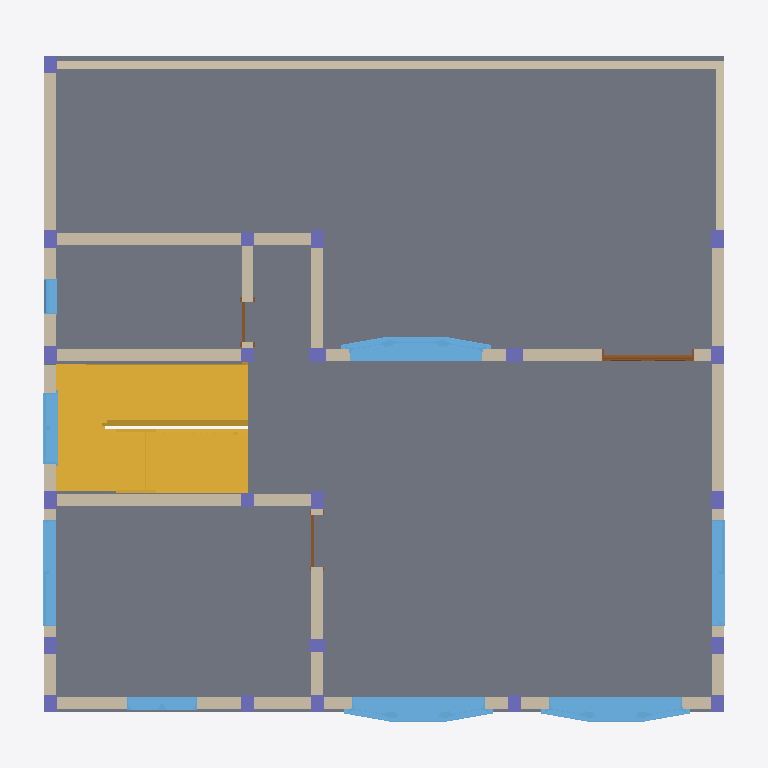
Plan cut of the same IFC building model at storey '01_Floor' (level 4.00 m, cut at 5.40 m), seen from above with north up, elements coloured by IFC class: 26 walls (beige), 22 columns (violet), 9 windows (light blue), 3 doors (brown), 2 stairs (yellow), 1 slab (grey). Cut surfaces are drawn darker.
Extent 12.2 m × 11.8 m × 10.3 m (x, y, z). Storeys (4): FL at -1.00 m; GF at 0.00 m; 01_Floor at 4.00 m; 02_Floor at 8.00 m. Elements (430): 167 IfcBeam, 116 IfcWall, 80 IfcColumn, 30 IfcFooting, 21 IfcWindow, 11 IfcDoor, 3 IfcSlab, 2 IfcStair.

HEADER;
FILE_DESCRIPTION(('ViewDefinition [ReferenceView_V1.2, IFC-SG]','RevitIdentifiers [VersionGUID: 02bc889a-596a-4228-93c6-2e98d4a88155, NumberOfSaves: 22]','CoordinateReference [CoordinateBase: Project Base Point]'),'2;1');
FILE_NAME('Duplex_House2.ifc','2024-08-01T20:41:05+05:30',(''),(''),'IfcOpenShell v0.7.0-c7830e9e5','BlenderBIM [number]-47704b1','');
FILE_SCHEMA(('IFC4'));
ENDSEC;
DATA;
#110=IFCPROJECT('30hahNEbb0VfyRcaSM$EcX',#18,'0001',$,$,'Project Name','Project Status',(#100,#108),#97);
#133=IFCSITE('30hahNEbb0VfyRcaSM$EcZ',#18,'Default',$,$,#132,$,$,.ELEMENT.,$,$,$,$,$);
#115=IFCBUILDING('30hahNEbb0VfyRcaSM$EcW',#18,'',$,$,#113,$,'',.ELEMENT.,$,$,$);
#119=IFCBUILDINGSTOREY('2V9aouEDrCXQlDBPocZe_9',#18,'FL',$,'Level:8mm Head',#118,$,'FL',.ELEMENT.,-1000.000000000001);
#122=IFCBUILDINGSTOREY('3Zu5Bv0LOHrPC10026FoQQ',#18,'GF',$,'Level:8mm Head',#121,$,'GF',.ELEMENT.,0.0);
#126=IFCBUILDINGSTOREY('15Z0v90RiHrPC20026FoKR',#18,'01_Floor',$,'Level:8mm Head',#125,$,'01_Floor',.ELEMENT.,4000.0000000000005);
#130=IFCBUILDINGSTOREY('2V9aouEDrCXQlDBPocZeZg',#18,'02_Floor',$,'Level:8mm Head',#129,$,'02_Floor',.ELEMENT.,8000.000000000077);
#13018=IFCSLAB('3ACTo$KSPEcerWWFn69rZV',#18,'Foundation Slab:Slab_Floor_150mm:380168',$,'Foundation Slab:Slab_Floor_150mm',#13005,#13017,'380168',.FLOOR.);
#13047=IFCSTAIR('3ACTo$KSPEcerWWFn69q3N',#18,'Assembled Stair:Stair:382208',$,'Assembled Stair:190mm max riser 250mm going',#13046,$,'382208',.HALF_TURN_STAIR.);
#16479=IFCSTAIR('0gvCqeWlT3uOZzyeh$t6y_',#18,'Assembled Stair:Stair:385468',$,'Assembled Stair:190mm max riser 250mm going',#16478,$,'385468',.HALF_TURN_STAIR.);
#18440=IFCWALL('3IWWCBn1D6MfyP_JCN4cAh',#18,'Basic Wall:Generic - 140mm Masonry:390379',$,'Basic Wall:Generic - 140mm Masonry',#18425,#18439,'390379',.PARAPET.);
#20210=IFCWINDOW('3rXFwFYqP22gIqUIEPBKme',#18,'Window-Bay-Casement-10_Degree_Angle:W2:416887',$,'Window-Bay-Casement-10_Degree_Angle:W2',#22236,#20206,'416887',1704.9323708848706,2675.9405761633125,.WINDOW.,.NOTDEFINED.,$);
#21066=IFCWINDOW('0qJzF1$Pv9TgUAUdEvQUiu',#18,'Window-Bay-Casement-10_Degree_Angle:W2:426116',$,'Window-Bay-Casement-10_Degree_Angle:W2',#22334,#21062,'426116',1704.9323708848706,2675.9405761633125,.WINDOW.,.NOTDEFINED.,$);
#20276=IFCWINDOW('3rXFwFYqP22gIqUIEPBKr0',#18,'Window-Bay-Casement-10_Degree_Angle:W2:417055',$,'Window-Bay-Casement-10_Degree_Angle:W2',#22432,#20272,'417055',1704.9323708848706,2675.9405761633125,.WINDOW.,.NOTDEFINED.,$);
#18104=IFCWALL('3i569$V3DCnRKWvmcyxGHE',#18,'Basic Wall:EXT_Wall - 200mm:388806',$,'Basic Wall:EXT_Wall - 200mm',#18092,#18103,'388806',.NOTDEFINED.);
#18367=IFCWALL('3i569$V3DCnRKWvmcyxHj6',#18,'Basic Wall:INT_Wall - 200mm:389582',$,'Basic Wall:INT_Wall - 200mm',#18355,#18366,'389582',.NOTDEFINED.);
#18518=IFCWALL('3PPeamTr9Fh94kpS3uXAHd',#18,'Basic Wall:INT_Wall - 200mm:390997',$,'Basic Wall:INT_Wall - 200mm',#18506,#18517,'390997',.NOTDEFINED.);
#17451=IFCWALL('0gvCqeWlT3uOZzyeh$t6o2',#18,'Basic Wall:EXT_Wall - 200mm:385536',$,'Basic Wall:EXT_Wall - 200mm',#17439,#17450,'385536',.SOLIDWALL.);
#17071=IFCWALL('0gvCqeWlT3uOZzyeh$t6zq',#18,'Basic Wall:EXT_Wall - 200mm:385526',$,'Basic Wall:EXT_Wall - 200mm',#17059,#17070,'385526',.SOLIDWALL.);
#20723=IFCWINDOW('3rXFwFYqP22gIqUIEPBMn2',#18,'Window-Sliding-Double:W4:424989',$,'Window-Sliding-Double:W4',#22218,#20719,'424989',1524.0000000000043,1828.799999999999,.WINDOW.,.NOTDEFINED.,$);
#21007=IFCWINDOW('0qJzF1$Pv9TgUAUdEvQHNG',#18,'Window-Sliding-Double:W4:425580',$,'Window-Sliding-Double:W4',#22276,#21003,'425580',1524.0000000000043,1828.799999999999,.WINDOW.,.NOTDEFINED.,$);
#17261=IFCWALL('0gvCqeWlT3uOZzyeh$t6zv',#18,'Basic Wall:EXT_Wall - 200mm:385531',$,'Basic Wall:EXT_Wall - 200mm',#17244,#17260,'385531',.SOLIDWALL.);
#18480=IFCWALL('3IWWCBn1D6MfyP_JCN4c3U',#18,'Basic Wall:Generic - 140mm Masonry:390814',$,'Basic Wall:Generic - 140mm Masonry',#18468,#18479,'390814',.NOTDEFINED.);
#18174=IFCWALL('3i569$V3DCnRKWvmcyxGLQ',#18,'Basic Wall:EXT_Wall - 200mm:389074',$,'Basic Wall:EXT_Wall - 200mm',#18162,#18173,'389074',.NOTDEFINED.);
#17036=IFCWALL('0gvCqeWlT3uOZzyeh$t6zt',#18,'Basic Wall:EXT_Wall - 200mm:385525',$,'Basic Wall:EXT_Wall - 200mm',#17024,#17035,'385525',.SOLIDWALL.);
#18254=IFCWALL('3i569$V3DCnRKWvmcyxHe7',#18,'Basic Wall:EXT_Wall - 200mm:389263',$,'Basic Wall:EXT_Wall - 200mm',#18237,#18253,'389263',.NOTDEFINED.);
#18332=IFCWALL('3i569$V3DCnRKWvmcyxHlX',#18,'Basic Wall:INT_Wall - 200mm:389481',$,'Basic Wall:INT_Wall - 200mm',#18315,#18331,'389481',.NOTDEFINED.);
#19929=IFCWINDOW('3rXFwFYqP22gIqUIEPBL94',#18,'Window-Casement-Double-Transom:W1_48 x 72:410139',$,'Window-Casement-Double-Transom:W1_48 x 72',#22296,#19925,'410139',1828.8000000000045,1219.199999999999,.WINDOW.,.NOTDEFINED.,$);
#19869=IFCWINDOW('3rXFwFYqP22gIqUIEPBL6A',#18,'Window-Casement-Double-Transom:W1_48 x 72:410069',$,'Window-Casement-Double-Transom:W1_48 x 72',#22256,#19865,'410069',1828.8000000000045,1219.2,.WINDOW.,.NOTDEFINED.,$);
#17416=IFCWALL('0gvCqeWlT3uOZzyeh$t6zz',#18,'Basic Wall:EXT_Wall - 200mm:385535',$,'Basic Wall:EXT_Wall - 200mm',#17399,#17415,'385535',.SOLIDWALL.);
#17221=IFCWALL('0gvCqeWlT3uOZzyeh$t6zu',#18,'Basic Wall:EXT_Wall - 200mm:385530',$,'Basic Wall:EXT_Wall - 200mm',#17209,#17220,'385530',.SOLIDWALL.);
#18139=IFCWALL('3i569$V3DCnRKWvmcyxGNj',#18,'Basic Wall:EXT_Wall - 200mm:388965',$,'Basic Wall:EXT_Wall - 200mm',#18127,#18138,'388965',.NOTDEFINED.);
#18402=IFCWALL('3i569$V3DCnRKWvmcyxHY8',#18,'Basic Wall:INT_Wall - 200mm:389632',$,'Basic Wall:INT_Wall - 200mm',#18390,#18401,'389632',.NOTDEFINED.);
#17186=IFCWALL('0gvCqeWlT3uOZzyeh$t6zx',#18,'Basic Wall:EXT_Wall - 200mm:385529',$,'Basic Wall:EXT_Wall - 200mm',#17169,#17185,'385529',.SOLIDWALL.);
#18558=IFCWALL('3PPeamTr9Fh94kpS3uXAJ1',#18,'Basic Wall:INT_Wall - 200mm:391155',$,'Basic Wall:INT_Wall - 200mm',#18541,#18557,'391155',.NOTDEFINED.);
#17376=IFCWALL('0gvCqeWlT3uOZzyeh$t6zy',#18,'Basic Wall:EXT_Wall - 200mm:385534',$,'Basic Wall:EXT_Wall - 200mm',#17359,#17375,'385534',.SOLIDWALL.);
#17491=IFCWALL('3qCEeHW_PEHvb5eQALT5bC',#18,'Basic Wall:EXT_Wall - 200mm:385693',$,'Basic Wall:EXT_Wall - 200mm',#17474,#17490,'385693',.NOTDEFINED.);
#19318=IFCDOOR('3_jdX$jlb7E9XUfzQhPXyO',#18,'Door-Exterior-Double-Full Glass-Wood_Clad:D3_1500 X 2045:400236',$,'Door-Exterior-Double-Full Glass-Wood_Clad:D3_1500 X 2045',#22452,#19314,'400236',2057.4,1574.8000000000004,.DOOR.,.DOUBLE_DOOR_SINGLE_SWING_OPPOSITE_LEFT.,$);
#18214=IFCWALL('3i569$V3DCnRKWvmcyxHh9',#18,'Basic Wall:EXT_Wall - 200mm:389185',$,'Basic Wall:EXT_Wall - 200mm',#18197,#18213,'389185',.NOTDEFINED.);
#18289=IFCWALL('3i569$V3DCnRKWvmcyxHk7',#18,'Basic Wall:INT_Wall - 200mm:389391',$,'Basic Wall:INT_Wall - 200mm',#18277,#18288,'389391',.NOTDEFINED.);
#17146=IFCWALL('0gvCqeWlT3uOZzyeh$t6zw',#18,'Basic Wall:EXT_Wall - 200mm:385528',$,'Basic Wall:EXT_Wall - 200mm',#17134,#17145,'385528',.SOLIDWALL.);
#17296=IFCWALL('0gvCqeWlT3uOZzyeh$t6z_',#18,'Basic Wall:EXT_Wall - 200mm:385532',$,'Basic Wall:EXT_Wall - 200mm',#17284,#17295,'385532',.SOLIDWALL.);
#20601=IFCWINDOW('3rXFwFYqP22gIqUIEPBNOS',#18,'Window-Louvers:W3:419395',$,'Window-Louvers:W3',#22316,#20597,'419395',609.5999999999979,609.6,.WINDOW.,.NOTDEFINED.,$);
#17111=IFCWALL('0gvCqeWlT3uOZzyeh$t6zr',#18,'Basic Wall:EXT_Wall - 200mm:385527',$,'Basic Wall:EXT_Wall - 200mm',#17094,#17110,'385527',.SOLIDWALL.);
#17336=IFCWALL('0gvCqeWlT3uOZzyeh$t6z$',#18,'Basic Wall:EXT_Wall - 200mm:385533',$,'Basic Wall:EXT_Wall - 200mm',#17319,#17335,'385533',.SOLIDWALL.);
#15035=IFCCOLUMN('0gvCqeWlT3uOZzyeh$t6$$',#18,'Concrete-Rectangular-Column:C1_230x300:385405',$,'Concrete-Rectangular-Column:C1_230x300',#15034,#15031,'385405',.COLUMN.);
#15000=IFCCOLUMN('0gvCqeWlT3uOZzyeh$t6$_',#18,'Concrete-Rectangular-Column:C1_230x300:385404',$,'Concrete-Rectangular-Column:C1_230x300',#14999,#14996,'385404',.COLUMN.);
#14510=IFCCOLUMN('0gvCqeWlT3uOZzyeh$t6$e',#18,'Concrete-Rectangular-Column:C1_230x300:385386',$,'Concrete-Rectangular-Column:C1_230x300',#14509,#14506,'385386',.COLUMN.);
#14545=IFCCOLUMN('0gvCqeWlT3uOZzyeh$t6$f',#18,'Concrete-Rectangular-Column:C1_230x300:385387',$,'Concrete-Rectangular-Column:C1_230x300',#14544,#14541,'385387',.COLUMN.);
#14580=IFCCOLUMN('0gvCqeWlT3uOZzyeh$t6$k',#18,'Concrete-Rectangular-Column:C1_230x300:385388',$,'Concrete-Rectangular-Column:C1_230x300',#14579,#14576,'385388',.COLUMN.);
#14790=IFCCOLUMN('0gvCqeWlT3uOZzyeh$t6$m',#18,'Concrete-Rectangular-Column:C1_230x300:385394',$,'Concrete-Rectangular-Column:C1_230x300',#14789,#14786,'385394',.COLUMN.);
#14825=IFCCOLUMN('0gvCqeWlT3uOZzyeh$t6$n',#18,'Concrete-Rectangular-Column:C1_230x300:385395',$,'Concrete-Rectangular-Column:C1_230x300',#14824,#14821,'385395',.COLUMN.);
#14860=IFCCOLUMN('0gvCqeWlT3uOZzyeh$t6$s',#18,'Concrete-Rectangular-Column:C1_230x300:385396',$,'Concrete-Rectangular-Column:C1_230x300',#14859,#14856,'385396',.COLUMN.);
#14930=IFCCOLUMN('0gvCqeWlT3uOZzyeh$t6$u',#18,'Concrete-Rectangular-Column:C1_230x300:385402',$,'Concrete-Rectangular-Column:C1_230x300',#14929,#14926,'385402',.COLUMN.);
#15070=IFCCOLUMN('0gvCqeWlT3uOZzyeh$t6y2',#18,'Concrete-Rectangular-Column:C1_230x300:385408',$,'Concrete-Rectangular-Column:C1_230x300',#15069,#15066,'385408',.COLUMN.);
#14475=IFCCOLUMN('0gvCqeWlT3uOZzyeh$t6$h',#18,'Concrete-Rectangular-Column:C1_230x300:385385',$,'Concrete-Rectangular-Column:C1_230x300',#14474,#14471,'385385',.COLUMN.);
#14615=IFCCOLUMN('0gvCqeWlT3uOZzyeh$t6$l',#18,'Concrete-Rectangular-Column:C1_230x300:385389',$,'Concrete-Rectangular-Column:C1_230x300',#14614,#14611,'385389',.COLUMN.);
#14650=IFCCOLUMN('0gvCqeWlT3uOZzyeh$t6$i',#18,'Concrete-Rectangular-Column:C1_230x300:385390',$,'Concrete-Rectangular-Column:C1_230x300',#14649,#14646,'385390',.COLUMN.);
#14685=IFCCOLUMN('0gvCqeWlT3uOZzyeh$t6$j',#18,'Concrete-Rectangular-Column:C1_230x300:385391',$,'Concrete-Rectangular-Column:C1_230x300',#14684,#14681,'385391',.COLUMN.);
#14720=IFCCOLUMN('0gvCqeWlT3uOZzyeh$t6$o',#18,'Concrete-Rectangular-Column:C1_230x300:385392',$,'Concrete-Rectangular-Column:C1_230x300',#14719,#14716,'385392',.COLUMN.);
#14755=IFCCOLUMN('0gvCqeWlT3uOZzyeh$t6$p',#18,'Concrete-Rectangular-Column:C1_230x300:385393',$,'Concrete-Rectangular-Column:C1_230x300',#14754,#14751,'385393',.COLUMN.);
#15140=IFCCOLUMN('0gvCqeWlT3uOZzyeh$t6y1',#18,'Concrete-Rectangular-Column:C1_230x300:385411',$,'Concrete-Rectangular-Column:C1_230x300',#15139,#15136,'385411',.COLUMN.);
#15175=IFCCOLUMN('0gvCqeWlT3uOZzyeh$t6y6',#18,'Concrete-Rectangular-Column:C1_230x300:385412',$,'Concrete-Rectangular-Column:C1_230x300',#15174,#15171,'385412',.COLUMN.);
#15210=IFCCOLUMN('0gvCqeWlT3uOZzyeh$t6y7',#18,'Concrete-Rectangular-Column:C1_230x300:385413',$,'Concrete-Rectangular-Column:C1_230x300',#15209,#15206,'385413',.COLUMN.);
#14895=IFCCOLUMN('0gvCqeWlT3uOZzyeh$t6$x',#18,'Concrete-Rectangular-Column:C2_230x230:385401',$,'Concrete-Rectangular-Column:C2_230x230',#14894,#14891,'385401',.COLUMN.);
#14965=IFCCOLUMN('0gvCqeWlT3uOZzyeh$t6$v',#18,'Concrete-Rectangular-Column:C2_230x230:385403',$,'Concrete-Rectangular-Column:C2_230x230',#14964,#14961,'385403',.COLUMN.);
#15105=IFCCOLUMN('0gvCqeWlT3uOZzyeh$t6y3',#18,'Concrete-Rectangular-Column:C2_230x230:385409',$,'Concrete-Rectangular-Column:C2_230x230',#15104,#15101,'385409',.COLUMN.);
#18936=IFCDOOR('3_jdX$jlb7E9XUfzQhPWSk',#18,'M_Single-Flush:D1_900 X 2045:394074',$,'M_Single-Flush:D1_900 X 2045',#22472,#18932,'394074',2044.9999999999995,900.0000000000001,.DOOR.,.SINGLE_SWING_RIGHT.,$);
#19148=IFCDOOR('3_jdX$jlb7E9XUfzQhPW99',#18,'M_Single-Flush:D2_700 X 2045:394813',$,'M_Single-Flush:D2_700 X 2045',#22492,#19144,'394813',2031.9999999999993,700.0,.DOOR.,.SINGLE_SWING_LEFT.,$);
#19969=IFCWINDOW('3rXFwFYqP22gIqUIEPBL9_',#18,'Trim-Window-Interior-Flat:Picture Frame:410145',$,'Trim-Window-Interior-Flat:Picture Frame',#19968,#19965,'410145',$,$,.NOTDEFINED.,$,$);
ENDSEC;